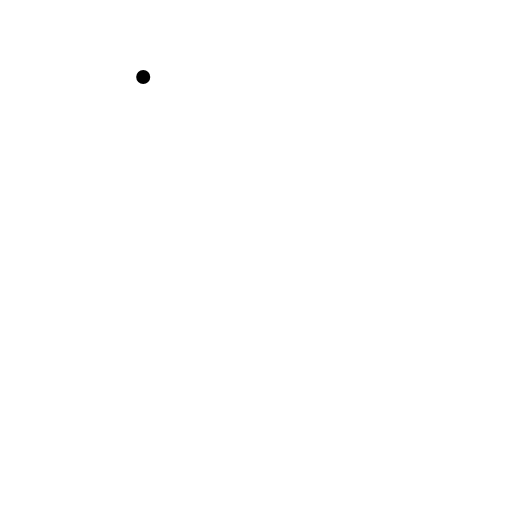
t = 0.00 s
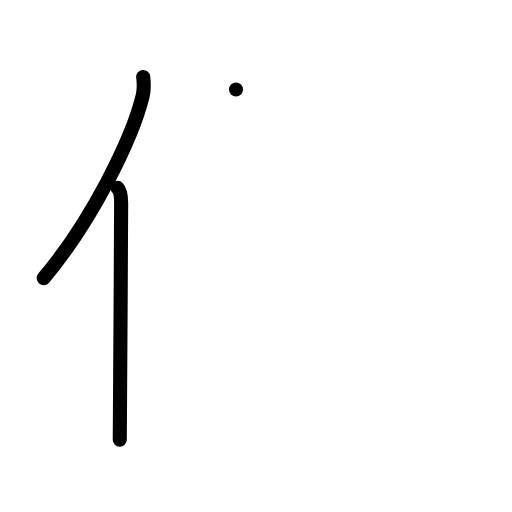
t = 2.00 s
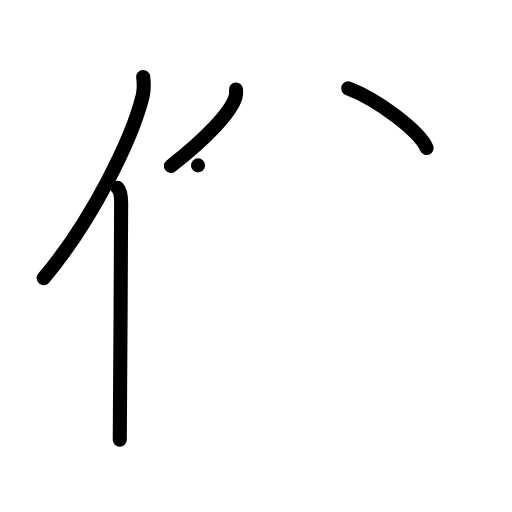
t = 4.00 s
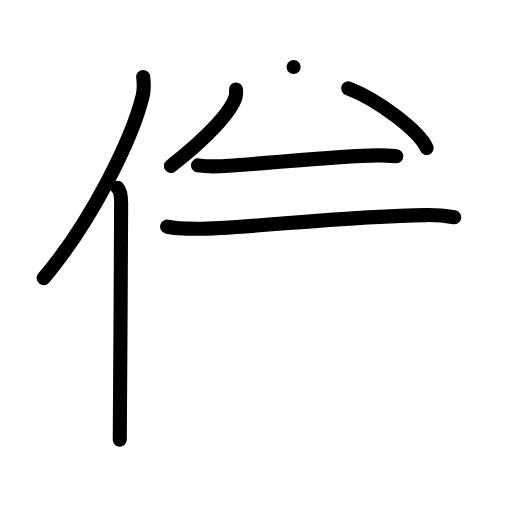
t = 6.00 s
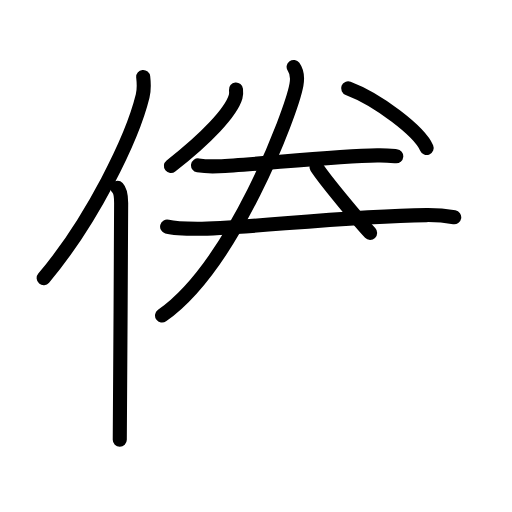
t = 7.25 s
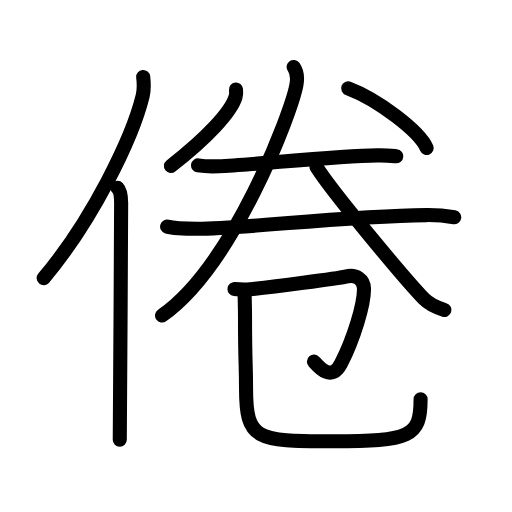
t = 10.00 s

The animated SVG that drew these frames (rendered in a browser with its animation timeline set to each time). Animation: 35 SMIL elements (animate=35); one cycle of 10.00 s.

<?xml version="1.0" encoding="UTF-8"?>
<!--
AniKanjiVG is licensed by CC-BY-SA Paul C. Sommerhoff (https://bitbucket.org/sommerhoff/anikanjivg).
AniKanjiVG uses KanjiVG which is licensed by CC-BY-SA Ulrich Apel (http://kanjivg.tagaini.net).
See also http://creativecommons.org/licenses/by-sa/3.0/
-->
<svg xmlns:kvg='http://kanjivg.tagaini.net' xmlns='http://www.w3.org/2000/svg' width='109' height='109' viewBox='0 0 109 109' style='fill:none;stroke:#000000;stroke-width:3;stroke-linecap:round;stroke-linejoin:round;' id="kvg:kanji_05026"><g id="kvg:05026" kvg:element="倦"><g id="kvg:05026-g1" kvg:element="亻" kvg:original="人" kvg:position="left" kvg:radical="general"><path id="kvg:05026-s1" kvg:type="㇒" d="M30.49,16.39c0.13,1.16,0.23,2.62-0.12,4.05c-2.21,9.04-10.76,26.52-21.07,38.77"><animate attributeName="d" begin="0.0s" dur="0.5s" from="M30.49,16.39C30.49,16.39,30.49,16.39,30.49,16.39" to="M30.49,16.39c0.13,1.16,0.23,2.62-0.12,4.05" />
<animate attributeName="d" begin="0.5s" dur="0.5s" from="M30.49,16.39c0.13,1.16,0.23,2.62-0.12,4.05c0,0,0,0,0,0,0" to="M30.49,16.39c0.13,1.16,0.23,2.62-0.12,4.05c-2.21,9.04-10.76,26.52-21.07,38.77" />
</path>
<path id="kvg:05026-s2" kvg:type="㇑" d="M25.03,40c0.59,0.61,0.76,1.97,0.76,3.23c0,13.02-0.29,41.65-0.29,50.4"><animate attributeName="d" begin="1.0s" dur="0.5s" from="M25.03,40C25.03,40,25.03,40,25.03,40" to="M25.03,40c0.59,0.61,0.76,1.97,0.76,3.23" />
<animate attributeName="d" begin="1.5s" dur="0.5s" from="M25.03,40c0.59,0.61,0.76,1.97,0.76,3.23c0,0,0,0,0,0,0" to="M25.03,40c0.59,0.61,0.76,1.97,0.76,3.23c0,13.02-0.29,41.65-0.29,50.4" />
<animate attributeName="d" begin="0s" dur="1.0s" from="M-100,-100" to="M-100,-100" />
</path>
</g>
<g id="kvg:05026-g2" kvg:element="卷" kvg:original="巻" kvg:position="right"><g id="kvg:05026-g3" kvg:position="top"><path id="kvg:05026-s3" kvg:type="㇔" d="M50.24,19.06c0.04,0.38,0.08,0.99-0.08,1.54c-0.94,3.25-6.15,8.78-13.77,14.73"><animate attributeName="d" begin="2.0s" dur="0.5s" from="M50.24,19.06C50.24,19.06,50.24,19.06,50.24,19.06" to="M50.24,19.06c0.04,0.38,0.08,0.99-0.08,1.54" />
<animate attributeName="d" begin="2.5s" dur="0.5s" from="M50.24,19.06c0.04,0.38,0.08,0.99-0.08,1.54c0,0,0,0,0,0,0" to="M50.24,19.06c0.04,0.38,0.08,0.99-0.08,1.54c-0.94,3.25-6.15,8.78-13.77,14.73" />
<animate attributeName="d" begin="0s" dur="2.0s" from="M-100,-100" to="M-100,-100" />
</path>
<path id="kvg:05026-s4" kvg:type="㇒" d="M74.12,18.8c6.22,2.34,15.15,9.06,16.71,12.69"><animate attributeName="d" begin="3.0s" dur="1.0s" from="M74.12,18.8C74.12,18.8,74.12,18.8,74.12,18.8" to="M74.12,18.8c6.22,2.34,15.15,9.06,16.71,12.69" />
<animate attributeName="d" begin="0s" dur="3.0s" from="M-100,-100" to="M-100,-100" />
</path>
<g id="kvg:05026-g4" kvg:element="二"><g id="kvg:05026-g5" kvg:position="top"><path id="kvg:05026-s5" kvg:type="㇐" d="M42.16,35.21c1.16,0.18,3.28,0.23,4.43,0.18c7.37-0.31,24.53-2.14,33.72-2.31c1.93-0.04,3.08,0.09,4.05,0.18"><animate attributeName="d" begin="4.0s" dur="0.3333333333333333s" from="M42.16,35.21C42.16,35.21,42.16,35.21,42.16,35.21" to="M42.16,35.21c1.16,0.18,3.28,0.23,4.43,0.18" />
<animate attributeName="d" begin="4.333333333333333s" dur="0.3333333333333333s" from="M42.16,35.21c1.16,0.18,3.28,0.23,4.43,0.18c0,0,0,0,0,0,0" to="M42.16,35.21c1.16,0.18,3.28,0.23,4.43,0.18c7.37-0.31,24.53-2.14,33.72-2.31" />
<animate attributeName="d" begin="4.666666666666667s" dur="0.3333333333333333s" from="M42.16,35.21c1.16,0.18,3.28,0.23,4.43,0.18c7.37-0.31,24.53-2.14,33.72-2.31c0,0,0,0,0,0,0" to="M42.16,35.21c1.16,0.18,3.28,0.23,4.43,0.18c7.37-0.31,24.53-2.14,33.72-2.31c1.93-0.04,3.08,0.09,4.05,0.18" />
<animate attributeName="d" begin="0s" dur="4.0s" from="M-100,-100" to="M-100,-100" />
</path>
</g>
<g id="kvg:05026-g6" kvg:position="bottom"><path id="kvg:05026-s6" kvg:type="㇐" d="M35.58,48.24c1.69,0.47,4.79,0.47,6.48,0.47c10.07-0.02,30.98-2.72,48.72-2.92c2.82-0.03,4.51,0.22,5.92,0.46"><animate attributeName="d" begin="5.0s" dur="0.3333333333333333s" from="M35.58,48.24C35.58,48.24,35.58,48.24,35.58,48.24" to="M35.58,48.24c1.69,0.47,4.79,0.47,6.48,0.47" />
<animate attributeName="d" begin="5.333333333333333s" dur="0.3333333333333333s" from="M35.58,48.24c1.69,0.47,4.79,0.47,6.48,0.47c0,0,0,0,0,0,0" to="M35.58,48.24c1.69,0.47,4.79,0.47,6.48,0.47c10.07-0.02,30.98-2.72,48.72-2.92" />
<animate attributeName="d" begin="5.666666666666667s" dur="0.3333333333333333s" from="M35.58,48.24c1.69,0.47,4.79,0.47,6.48,0.47c10.07-0.02,30.98-2.72,48.72-2.92c0,0,0,0,0,0,0" to="M35.58,48.24c1.69,0.47,4.79,0.47,6.48,0.47c10.07-0.02,30.98-2.72,48.72-2.92c2.82-0.03,4.51,0.22,5.92,0.46" />
<animate attributeName="d" begin="0s" dur="5.0s" from="M-100,-100" to="M-100,-100" />
</path>
</g>
</g>
<g id="kvg:05026-g7" kvg:element="人"><path id="kvg:05026-s7" kvg:type="㇒" d="M62.51,14.25c0.57,0.8,0.92,2.01,0.6,3.8c-1.07,5.97-13.52,38.59-28.61,49.13"><animate attributeName="d" begin="6.0s" dur="0.5s" from="M62.51,14.25C62.51,14.25,62.51,14.25,62.51,14.25" to="M62.51,14.25c0.57,0.8,0.92,2.01,0.6,3.8" />
<animate attributeName="d" begin="6.5s" dur="0.5s" from="M62.51,14.25c0.57,0.8,0.92,2.01,0.6,3.8c0,0,0,0,0,0,0" to="M62.51,14.25c0.57,0.8,0.92,2.01,0.6,3.8c-1.07,5.97-13.52,38.59-28.61,49.13" />
<animate attributeName="d" begin="0s" dur="6.0s" from="M-100,-100" to="M-100,-100" />
</path>
<path id="kvg:05026-s8" kvg:type="㇏" d="M67.38,35.56c3.56,5.61,18.91,23.92,22.84,28.03c1.33,1.39,3.05,1.99,4.38,2.39"><animate attributeName="d" begin="7.0s" dur="0.5s" from="M67.38,35.56C67.38,35.56,67.38,35.56,67.38,35.56" to="M67.38,35.56c3.56,5.61,18.91,23.92,22.84,28.03" />
<animate attributeName="d" begin="7.5s" dur="0.5s" from="M67.38,35.56c3.56,5.61,18.91,23.92,22.84,28.03c0,0,0,0,0,0,0" to="M67.38,35.56c3.56,5.61,18.91,23.92,22.84,28.03c1.33,1.39,3.05,1.99,4.38,2.39" />
<animate attributeName="d" begin="0s" dur="7.0s" from="M-100,-100" to="M-100,-100" />
</path>
</g>
</g>
<g id="kvg:05026-g8" kvg:element="己" kvg:position="bottom"><path id="kvg:05026-s9" kvg:type="㇆" d="M49.93,61.54c0.59,0.06,2.15,0.17,3.32,0.05c4.58-0.5,18.76-2.32,20.3-2.71c2.31-0.59,3.91,0.66,3.94,2.58c0.04,3.27-2.16,10.65-4.92,15.98c-2.01,3.89-4.65,0.76-5.73-0.46"><animate attributeName="d" begin="8.0s" dur="0.2s" from="M49.93,61.54C49.93,61.54,49.93,61.54,49.93,61.54" to="M49.93,61.54c0.59,0.06,2.15,0.17,3.32,0.05" />
<animate attributeName="d" begin="8.2s" dur="0.2s" from="M49.93,61.54c0.59,0.06,2.15,0.17,3.32,0.05c0,0,0,0,0,0,0" to="M49.93,61.54c0.59,0.06,2.15,0.17,3.32,0.05c4.58-0.5,18.76-2.32,20.3-2.71" />
<animate attributeName="d" begin="8.4s" dur="0.2s" from="M49.93,61.54c0.59,0.06,2.15,0.17,3.32,0.05c4.58-0.5,18.76-2.32,20.3-2.71c0,0,0,0,0,0,0" to="M49.93,61.54c0.59,0.06,2.15,0.17,3.32,0.05c4.58-0.5,18.76-2.32,20.3-2.71c2.31-0.59,3.91,0.66,3.94,2.58" />
<animate attributeName="d" begin="8.6s" dur="0.2s" from="M49.93,61.54c0.59,0.06,2.15,0.17,3.32,0.05c4.58-0.5,18.76-2.32,20.3-2.71c2.31-0.59,3.91,0.66,3.94,2.58c0,0,0,0,0,0,0" to="M49.93,61.54c0.59,0.06,2.15,0.17,3.32,0.05c4.58-0.5,18.76-2.32,20.3-2.71c2.31-0.59,3.91,0.66,3.94,2.58c0.04,3.27-2.16,10.65-4.92,15.98" />
<animate attributeName="d" begin="8.8s" dur="0.2s" from="M49.93,61.54c0.59,0.06,2.15,0.17,3.32,0.05c4.58-0.5,18.76-2.32,20.3-2.71c2.31-0.59,3.91,0.66,3.94,2.58c0.04,3.27-2.16,10.65-4.92,15.98c0,0,0,0,0,0,0" to="M49.93,61.54c0.59,0.06,2.15,0.17,3.32,0.05c4.58-0.5,18.76-2.32,20.3-2.71c2.31-0.59,3.91,0.66,3.94,2.58c0.04,3.27-2.16,10.65-4.92,15.98c-2.01,3.89-4.65,0.76-5.73-0.46" />
<animate attributeName="d" begin="0s" dur="8.0s" from="M-100,-100" to="M-100,-100" />
</path>
<path id="kvg:05026-s10" kvg:type="㇟" d="M52.08,62.12c0,1.94,0.08,3.14,0.08,4.94c0,10.75,0.22,10.1,0.22,15.57c0,10.99,2.12,11.32,18.24,11.32c16.74,0,18.92-0.92,18.92-8.96"><animate attributeName="d" begin="9.0s" dur="0.25s" from="M52.08,62.12C52.08,62.12,52.08,62.12,52.08,62.12" to="M52.08,62.12c0,1.94,0.08,3.14,0.08,4.94" />
<animate attributeName="d" begin="9.25s" dur="0.25s" from="M52.08,62.12c0,1.94,0.08,3.14,0.08,4.94c0,0,0,0,0,0,0" to="M52.08,62.12c0,1.94,0.08,3.14,0.08,4.94c0,10.75,0.22,10.1,0.22,15.57" />
<animate attributeName="d" begin="9.5s" dur="0.25s" from="M52.08,62.12c0,1.94,0.08,3.14,0.08,4.94c0,10.75,0.22,10.1,0.22,15.57c0,0,0,0,0,0,0" to="M52.08,62.12c0,1.94,0.08,3.14,0.08,4.94c0,10.75,0.22,10.1,0.22,15.57c0,10.99,2.12,11.32,18.24,11.32" />
<animate attributeName="d" begin="9.75s" dur="0.25s" from="M52.08,62.12c0,1.94,0.08,3.14,0.08,4.94c0,10.75,0.22,10.1,0.22,15.57c0,10.99,2.12,11.32,18.24,11.32c0,0,0,0,0,0,0" to="M52.08,62.12c0,1.94,0.08,3.14,0.08,4.94c0,10.75,0.22,10.1,0.22,15.57c0,10.99,2.12,11.32,18.24,11.32c16.74,0,18.92-0.92,18.92-8.96" />
<animate attributeName="d" begin="0s" dur="9.0s" from="M-100,-100" to="M-100,-100" />
</path>
</g>
</g>
</g>
</svg>
